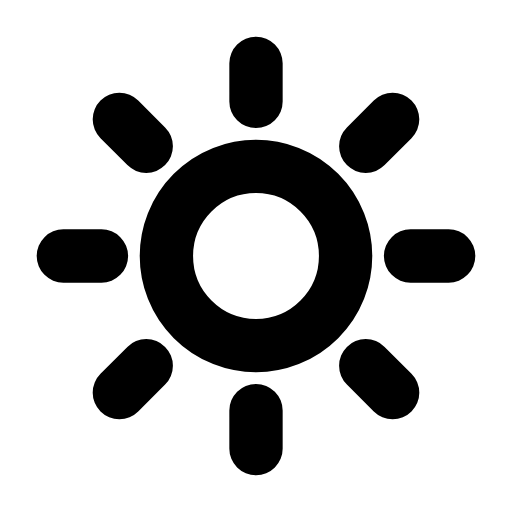
t = 0.00 s
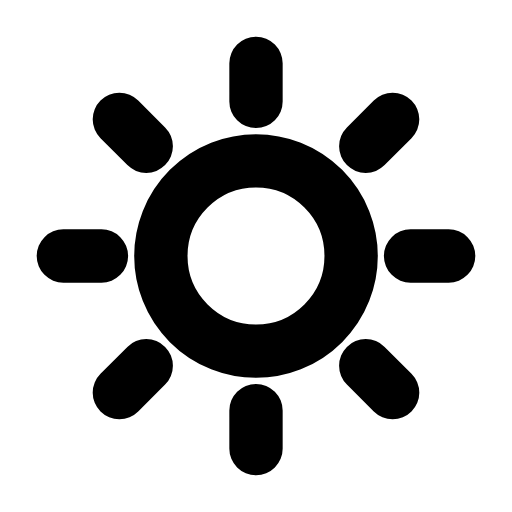
t = 0.28 s
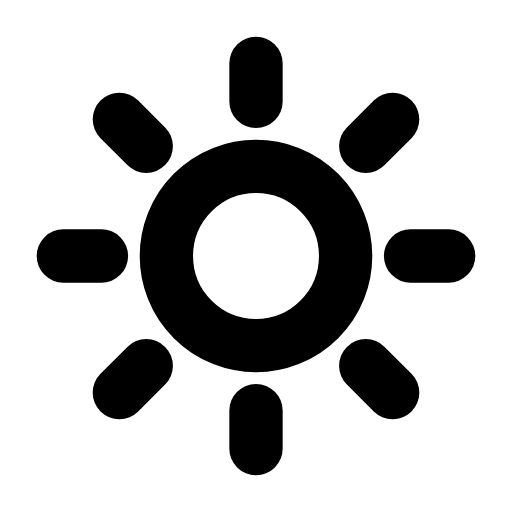
t = 0.56 s
t = 0.83 s: frame unchanged from t = 0.00 s, image omitted
t = 1.12 s: frame unchanged from t = 0.00 s, image omitted
t = 1.42 s: frame unchanged from t = 0.00 s, image omitted

The animated SVG that drew these frames (rendered in a browser with its animation timeline set to each time). Animation: 1 SMIL element (animate=1); one cycle of 1.70 s, repeats indefinitely.

<svg xmlns="http://www.w3.org/2000/svg" width="24" height="24" viewBox="0 0 24 24" fill="none"><g transform="translate(-0.6 -0.6) scale(1.05)"><circle stroke="currentColor" stroke-width="2.381" stroke-linecap="round" stroke-linejoin="round" fill="none" cx="12" cy="12" r="4"><animate attributeName="r" values="4;4;4.3;4;4;4;4;4.3;4;4;4" keyTimes="0;0.135;0.2475;0.36;0.45;0.6;0.66;0.735;0.81;0.9;1" dur="1.7s" repeatCount="indefinite" calcMode="spline" keySplines="0.16 1 0.3 1;0.16 1 0.3 1;0.16 1 0.3 1;0.16 1 0.3 1;0.16 1 0.3 1;0.16 1 0.3 1;0.16 1 0.3 1;0.16 1 0.3 1;0.16 1 0.3 1;0.16 1 0.3 1"/></circle><path stroke="currentColor" stroke-width="2.381" stroke-linecap="round" stroke-linejoin="round" fill="none" d="M12 3.4L12 5.1M12 18.9L12 20.6M3.4 12L5.1 12M18.9 12L20.6 12M5.9 5.9L7.1 7.1M16.9 16.9L18.1 18.1M5.9 18.1L7.1 16.9M16.9 7.1L18.1 5.9"></path></g></svg>
